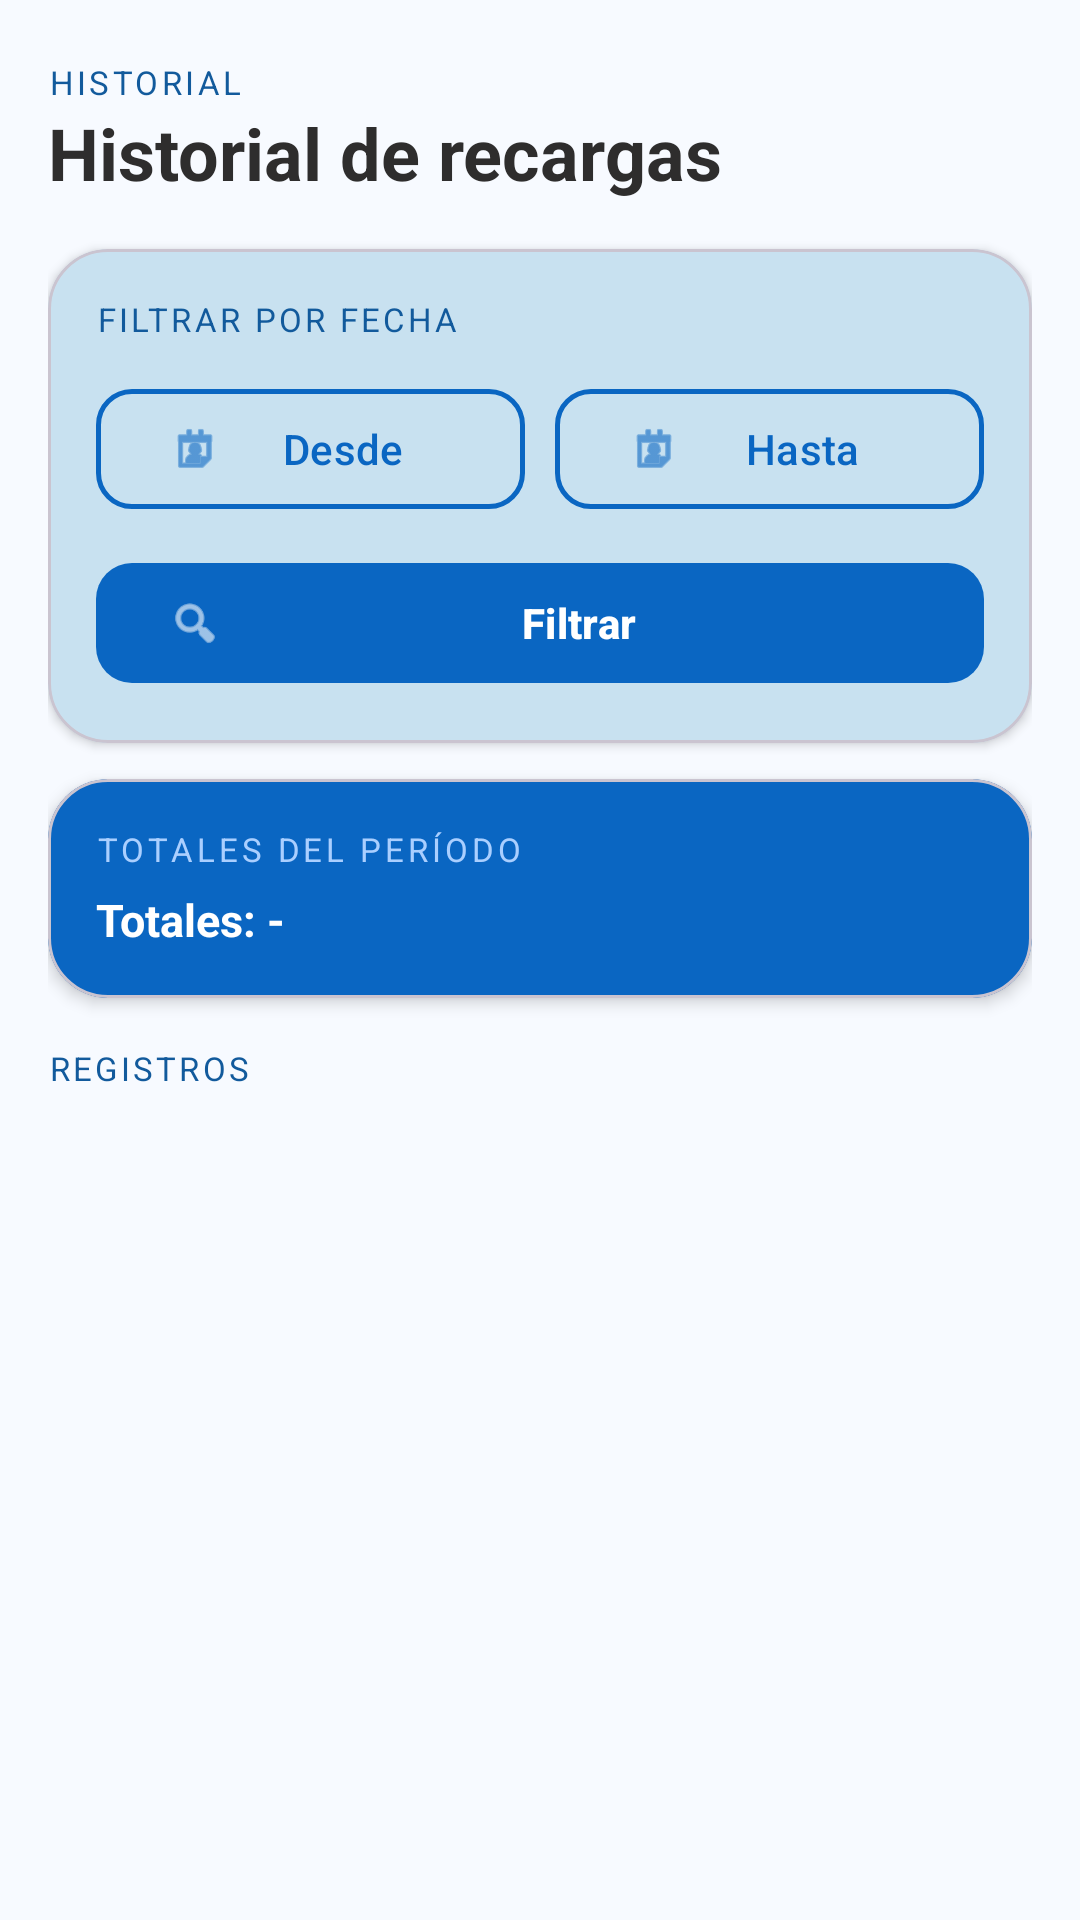

Layout XML and referenced resources for this Android screen:
<!-- AndroidManifest.xml: application theme Theme.PlanillaShopper -->
<!-- res/layout/activity_historial_bencina.xml -->
<?xml version="1.0" encoding="utf-8"?>
<LinearLayout xmlns:android="http://schemas.android.com/apk/res/android"
    xmlns:app="http://schemas.android.com/apk/res-auto"
    android:layout_width="match_parent"
    android:layout_height="match_parent"
    android:orientation="vertical"
    android:background="@color/blue_background"
    android:paddingHorizontal="16dp"
    android:paddingTop="20dp"
    android:paddingBottom="16dp">

    
    <TextView
        android:layout_width="wrap_content"
        android:layout_height="wrap_content"
        android:text="HISTORIAL"
        android:textColor="@color/blue_secondary"
        android:textSize="11sp"
        android:letterSpacing="0.1" />

    <TextView
        android:id="@+id/tvTituloHistorial"
        android:layout_width="wrap_content"
        android:layout_height="wrap_content"
        android:text="Historial de recargas"
        android:textSize="24sp"
        android:textColor="@color/blue_onSurface"
        android:textStyle="bold"
        android:layout_marginBottom="16dp" />

    
    <com.google.android.material.card.MaterialCardView
        android:layout_width="match_parent"
        android:layout_height="wrap_content"
        android:layout_marginBottom="12dp"
        app:cardBackgroundColor="@color/blue_surface"
        app:cardCornerRadius="20dp"
        app:cardElevation="2dp">

        <LinearLayout
            android:layout_width="match_parent"
            android:layout_height="wrap_content"
            android:orientation="vertical"
            android:padding="16dp">

            <TextView
                android:layout_width="wrap_content"
                android:layout_height="wrap_content"
                android:text="FILTRAR POR FECHA"
                android:textColor="@color/blue_secondary"
                android:textSize="11sp"
                android:letterSpacing="0.1"
                android:layout_marginBottom="12dp" />

            <LinearLayout
                android:layout_width="match_parent"
                android:layout_height="wrap_content"
                android:orientation="horizontal"
                android:weightSum="2">

                <com.google.android.material.button.MaterialButton
                    android:id="@+id/btnDesde"
                    style="@style/Widget.Material3.Button.OutlinedButton"
                    android:layout_width="0dp"
                    android:layout_weight="1"
                    android:layout_height="48dp"
                    android:text="Desde"
                    android:textColor="@color/blue_primary"
                    app:icon="@android:drawable/ic_menu_my_calendar"
                    app:iconTint="@color/blue_primary"
                    app:strokeColor="@color/blue_primary"
                    app:strokeWidth="1.5dp"
                    app:cornerRadius="12dp" />

                <View
                    android:layout_width="10dp"
                    android:layout_height="0dp" />

                <com.google.android.material.button.MaterialButton
                    android:id="@+id/btnHasta"
                    style="@style/Widget.Material3.Button.OutlinedButton"
                    android:layout_width="0dp"
                    android:layout_weight="1"
                    android:layout_height="48dp"
                    android:text="Hasta"
                    android:textColor="@color/blue_primary"
                    app:icon="@android:drawable/ic_menu_my_calendar"
                    app:iconTint="@color/blue_primary"
                    app:strokeColor="@color/blue_primary"
                    app:strokeWidth="1.5dp"
                    app:cornerRadius="12dp" />
            </LinearLayout>

            <com.google.android.material.button.MaterialButton
                android:id="@+id/btnFiltrar"
                android:layout_width="match_parent"
                android:layout_height="48dp"
                android:layout_marginTop="10dp"
                android:text="Filtrar"
                android:textStyle="bold"
                android:textColor="@color/blue_onPrimary"
                app:backgroundTint="@color/blue_primary"
                app:cornerRadius="12dp"
                app:icon="@android:drawable/ic_menu_search"
                app:iconTint="@color/blue_onPrimary" />

        </LinearLayout>
    </com.google.android.material.card.MaterialCardView>

    
    <com.google.android.material.card.MaterialCardView
        android:layout_width="match_parent"
        android:layout_height="wrap_content"
        android:layout_marginBottom="12dp"
        app:cardBackgroundColor="@color/blue_primary"
        app:cardCornerRadius="20dp"
        app:cardElevation="3dp">

        <LinearLayout
            android:layout_width="match_parent"
            android:layout_height="wrap_content"
            android:orientation="vertical"
            android:padding="16dp">

            <TextView
                android:layout_width="wrap_content"
                android:layout_height="wrap_content"
                android:text="TOTALES DEL PERÍODO"
                android:textColor="#AACFFF"
                android:textSize="11sp"
                android:letterSpacing="0.12"
                android:layout_marginBottom="6dp" />

            <TextView
                android:id="@+id/tvTotales"
                android:layout_width="match_parent"
                android:layout_height="wrap_content"
                android:text="Totales: -"
                android:textColor="@android:color/white"
                android:textSize="15sp"
                android:textStyle="bold"
                android:lineSpacingExtra="2dp" />
        </LinearLayout>
    </com.google.android.material.card.MaterialCardView>

    
    <TextView
        android:layout_width="wrap_content"
        android:layout_height="wrap_content"
        android:text="REGISTROS"
        android:textColor="@color/blue_secondary"
        android:textSize="11sp"
        android:letterSpacing="0.1"
        android:layout_marginTop="4dp"
        android:layout_marginBottom="8dp" />

    <androidx.recyclerview.widget.RecyclerView
        android:id="@+id/rvBencina"
        android:layout_width="match_parent"
        android:layout_height="match_parent"
        android:clipToPadding="false"
        android:paddingBottom="16dp" />
</LinearLayout>
<!-- resources referenced by this layout -->
<resources>
  <color name="blue_background">#F7FAFF</color>
  <color name="blue_onPrimary">#FFFFFF</color>
  <color name="blue_onSurface">#2E2D2D</color>
  <color name="blue_primary">#0A66C2</color>
  <color name="blue_secondary">#125A9C</color>
  <color name="blue_surface">#C8E1F0</color>
  <style name="Theme.PlanillaShopper" parent="Theme.Material3.Light.NoActionBar">
          
          <item name="colorPrimary">@color/blue_primary</item>
          <item name="colorOnPrimary">@color/blue_onPrimary</item>
          <item name="colorPrimaryContainer">@color/blue_primaryContainer</item>
          <item name="colorOnPrimaryContainer">@color/blue_onPrimaryContainer</item>
  
          <item name="colorSecondary">@color/blue_secondary</item>
          <item name="colorOnSecondary">@color/blue_onSecondary</item>
          <item name="colorSecondaryContainer">@color/blue_secondaryContainer</item>
          <item name="colorOnSecondaryContainer">@color/blue_onSecondaryContainer</item>
  
          
  
          <item name="colorOnSurface">@color/blue_onSurface</item>
          <item name="android:colorBackground">@color/blue_background</item>
          <item name="colorOnBackground">@color/blue_onBackground</item>
          <item name="toolbarStyle">@style/MyToolbarStyle</item>
          
          <item name="android:statusBarColor">@color/blue_primary</item>
          <item name="android:navigationBarColor">@color/blue_primary</item>
          
          <item name="android:windowLightStatusBar">false</item>
  
          
          <item name="materialButtonStyle">@style/Widget.PS.PrimaryButton</item>
      </style>
  <color name="blue_primaryContainer">#D7E6FB</color>
  <color name="blue_onPrimaryContainer">#083561</color>
  <color name="blue_onSecondary">#FFFFFF</color>
  <color name="blue_secondaryContainer">#D0E4F9</color>
  <color name="blue_onSecondaryContainer">#0A2E52</color>
  <color name="blue_onBackground">#1E1E1E</color>
  <style name="MyToolbarStyle" parent="Widget.Material3.Toolbar">
          <item name="android:background">?attr/colorPrimary</item>
          <item name="titleTextColor">?attr/colorOnPrimary</item>
          <item name="navigationIconTint">?attr/colorOnPrimary</item>
          <item name="subtitleTextColor">?attr/colorOnPrimary</item>
      </style>
  <style name="Widget.PS.PrimaryButton" parent="Widget.Material3.Button">
          <item name="backgroundTint">@color/blue_primary</item>
          <item name="android:textColor">@color/blue_onPrimary</item>
      </style>
</resources>
